Run: headless pygame with SDL's dummy video driver; simulated clock (each Clock.tick advances the game by its frame time, no real sleeping); random seed 0; keys injected as events and as key.get_pressed() state; mouse plan: one left click at the window centre at the start of phase 2, then a move to the lower-right quarter at the start of phase 3.
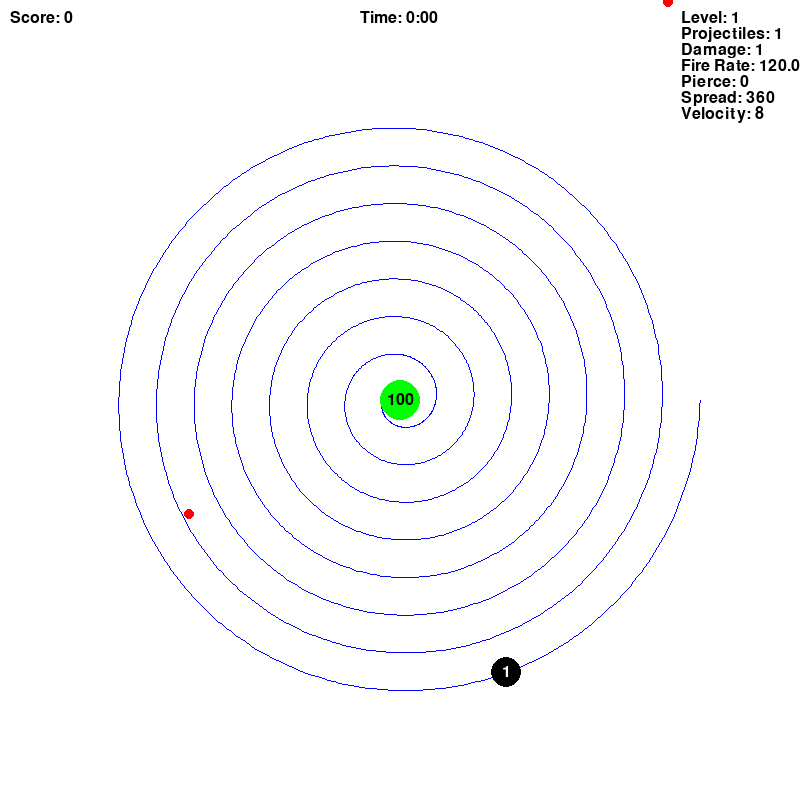
Frame 1 of 4 · flips 1–60 · no input
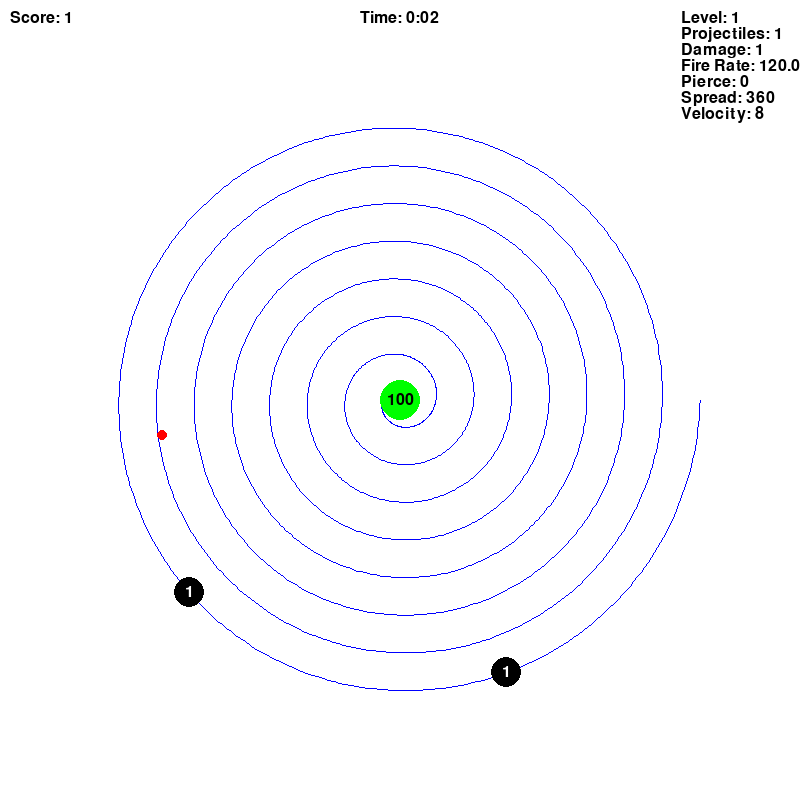
Frame 2 of 4 · flips 61–180 · clicked the window centre · tapped SPACE, RETURN · held RIGHT (→), D
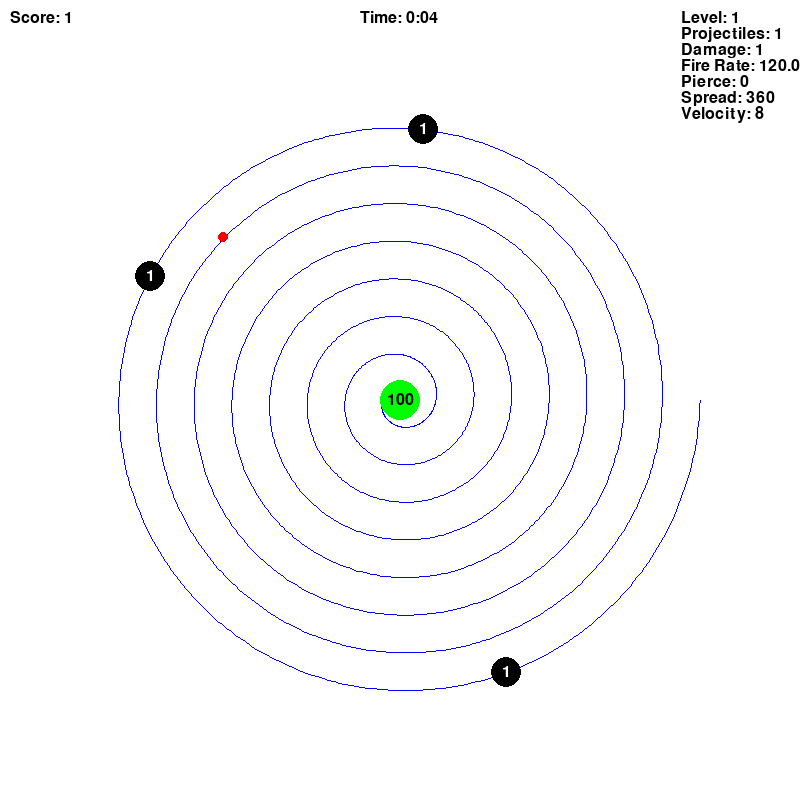
Frame 3 of 4 · flips 181–300 · moved the mouse to the lower-right quarter · held DOWN (↓), S
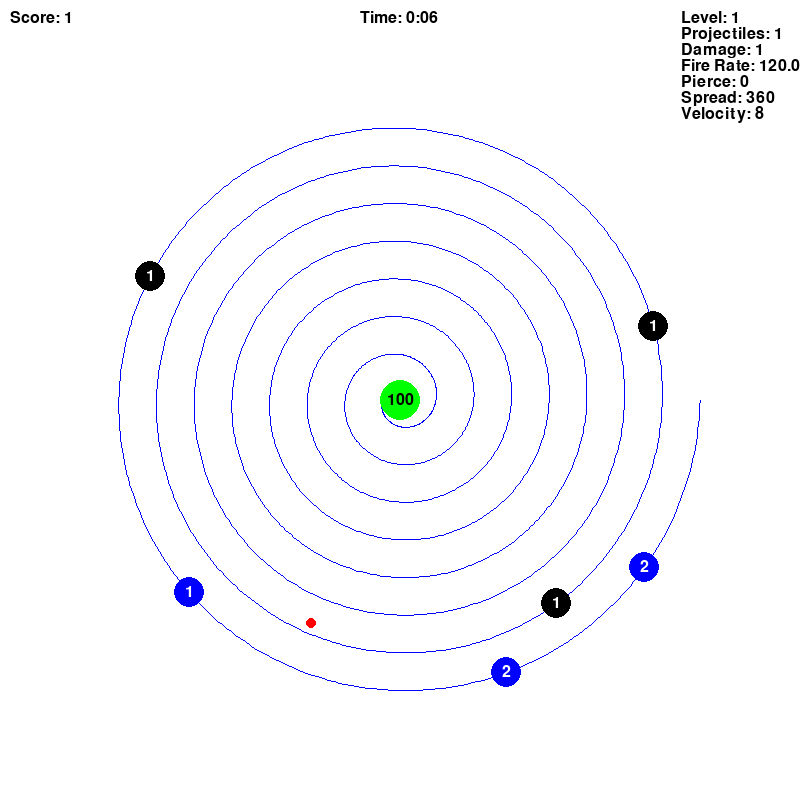
Frame 4 of 4 · flips 301–420 · held LEFT (←), A, UP (↑), W

The pygame program that drew these frames:

import pygame
import math
import random

# Initialize Pygame
pygame.init()

# Screen dimensions
WIDTH, HEIGHT = 800, 800
screen = pygame.display.set_mode((WIDTH, HEIGHT))
pygame.display.set_caption("Spiral Shooter")

# Fonts
font = pygame.font.SysFont(None, 24)

# Colors
WHITE = (255, 255, 255)
BLACK = (0, 0, 0)
RED = (255, 0, 0)
GREEN = (0, 255, 0)
BLUE = (0, 0, 255)

# Player settings
PLAYER_RADIUS = 20
PLAYER_COLOR = GREEN
PLAYER_POS = (WIDTH // 2, HEIGHT // 2)
PLAYER_MAX_HEALTH = 100
PLAYER_HEALTH = PLAYER_MAX_HEALTH
# PLAYER_SPEED = 5
PLAYER_PROJECTILES = 1

# Bullet settings
BULLET_COLOR = RED
BULLET_RADIUS = 5
BULLET_SPEED = 8
BULLET_DAMAGE = 1
FIRE_RATE = 30  # Higher = slower firing rate (frames per shot)

# Enemy settings
SQUARE_SIZE = 30
SQUARE_COLOR = BLACK
ENEMY_START_RADIUS = 300
ENEMY_SPIRALS = 6  # Number of spirals before player is reached
ENEMY_SPEED = 0.02  # Radians per frame
SPIRAL_SPEED = ENEMY_SPEED * ENEMY_SPIRALS  # How quickly they spiral inward
ENEMY_HEALTH = 1  # Base health of each square
ENEMY_HEALTH_MULTIPLIER = 1  # Multiplies health every 30 seconds

# Game settings
SPAWN_RATE = 40  # How often new enemies spawn (num frames per spawn @ 60fps)
SCORE = 0


# Timer and XP system
TIME_LIMIT = 20
XP = 0
LEVEL = 1
XP_THRESH = 10  # Initial XP threshold
XP_THRESH_CONSTANT = 20

# Function to calculate the circular movement
def get_position_on_spiral(center_x, center_y, radius, angle):
    x = center_x + radius * math.cos(angle)
    y = center_y + radius * math.sin(angle)
    return x, y

# Classes
class Bullet:
    counter = 0
    def __init__(self, x, y, angle, pierce = 0, damage = BULLET_DAMAGE, speed = BULLET_SPEED, size = BULLET_RADIUS, color = BULLET_COLOR):
        self.num = Bullet.counter
        Bullet.counter+=1
        self.x = x
        self.y = y
        self.angle = angle
        self.damage = damage
        self.speed = speed
        self.size = size
        self.color = color
        self.pierce = pierce
        self.velocity = [math.cos(self.angle), math.sin(self.angle)]
    
    def move(self):
        self.x += self.speed * self.velocity[0]
        self.y += self.speed * self.velocity[1]
    
    def draw(self):
        pygame.draw.circle(screen, self.color, (int(self.x), int(self.y)), self.size)

    def collide(self):
        self.pierce -= 1

class Enemy:
    def __init__(self, angle, radius, health = ENEMY_HEALTH * ENEMY_HEALTH_MULTIPLIER):
        self.angle = angle
        self.radius = radius
        self.max_health = health
        self.health = self.max_health
        self.speed = ENEMY_SPEED
        self.spiral_speed = SPIRAL_SPEED
        self.value = self.max_health
        self.color = SQUARE_COLOR
        self.collisions = set()
        self.rand = random.random()
        self.x, self.y = get_position_on_spiral(PLAYER_POS[0], PLAYER_POS[1], self.radius, self.angle)
        self.apply_effect()
    
    def apply_effect(self):
        if self.rand < .1:
            self.color = GREEN
            self.value*=10
        elif self.rand < .2:
            self.color = RED
            self.speed*= 2
            self.spiral_speed = self.speed * ENEMY_SPIRALS
        elif self.rand > .9:
            self.color = BLUE
            self.max_health *= 2
            self.health = self.max_health
            self.value = self.health
            self.speed/=2
            self.spiral_speed = self.speed * ENEMY_SPIRALS
    
    def move(self):
        self.angle += self.speed
        self.radius -= self.spiral_speed
        if self.angle >= 2*math.pi:
            self.angle -= 2*math.pi
        self.x, self.y = get_position_on_spiral(PLAYER_POS[0], PLAYER_POS[1], self.radius, self.angle)
    
    def draw(self):
        pygame.draw.circle(screen, self.color, (self.x, self.y), SQUARE_SIZE//2)
        self.draw_health(self.x, self.y)

    def draw_health(self, x, y):
        health_text = font.render(str(self.health), True, WHITE)
        screen.blit(health_text, (x - health_text.get_width() // 2, y - health_text.get_height() // 2))

    def check_collision(self, bullet):
        distance = math.hypot(bullet.x - self.x, bullet.y - self.y)
        return distance < SQUARE_SIZE // 2 + BULLET_RADIUS and bullet.num not in self.collisions

    def add_collision(self, bullet_num):
        self.collisions.add(bullet_num)

    def check_player_collision(self):
        distance = math.hypot(self.x - PLAYER_POS[0], self.y - PLAYER_POS[1])
        return distance < SQUARE_SIZE // 2 + PLAYER_RADIUS

class Player:
    def __init__(self):
        self.health = PLAYER_MAX_HEALTH
        self.fire_rate = FIRE_RATE
        self.projectile_count = PLAYER_PROJECTILES
        self.xp = XP
        self.level = LEVEL
        self.xp_thresh = XP_THRESH
        self.xp_thresh_mult = 1
        self.damage = BULLET_DAMAGE
        self.pierce = 0
        self.projectile_speed = BULLET_SPEED
        self.mouse_aim = False
        self.auto_aim = False
        self.spread = 1
        self.upgrade_choices = {"Increase Projectiles":self.increase_projectiles, "Increase Rate of Fire":self.increase_rof, 
                                  "Increase Damage":self.increase_damage, "Increase Pierce": self.increase_pierce, 
                                  "Increase Projectile Speed":self.increase_projectile_speed, "Enable Mouse Aiming":self.enable_mouse_aim,
                                  "Reduce Spread":self.reduce_spread}

    def increase_damage(self, amount = 1):
        self.damage += amount

    def increase_pierce(self, amount = 1):
        self.pierce += amount
        if self.pierce == 6:
            del self.upgrade_choices['Increase Pierce']

    def increase_projectile_speed(self, amount = 1):
        self.projectile_speed += amount
        if self.projectile_speed >= 16:
            del self.upgrade_choices['Increase Projectile Speed']

    def enable_mouse_aim(self):
        self.mouse_aim = True
        del self.upgrade_choices['Enable Mouse Aiming']
        self.upgrade_choices["Enable Auto Aim"] = self.enable_auto_aim

    def enable_auto_aim(self):
        self.mouse_aim = False
        self.auto_aim = True
        del self.upgrade_choices['Enable Auto Aim']

    def reduce_spread(self, amount = 1):
        self.spread += 1
        if self.spread >= 12:
            del self.upgrade_choices['Reduce Spread']
    
    def increase_projectiles(self, amount = 1):
        self.projectile_count += amount
        if self.projectile_count >= 8:
            del self.upgrade_choices['Increase Projectiles']

    def increase_rof(self, amount = 1):
        self.fire_rate -= amount  # Minimum fire rate is 2
        if self.fire_rate <= 2:
            del self.upgrade_choices["Increase Rate of Fire"]
    
    def heal(self, amount):
        self.health = min(PLAYER_MAX_HEALTH, self.health + amount)
    
    def draw(self):
        pygame.draw.circle(screen, PLAYER_COLOR, (PLAYER_POS[0], PLAYER_POS[1]), PLAYER_RADIUS)
        self.draw_health()

    def draw_health(self):
        health_text = font.render(f'{self.health}', True, BLACK)
        screen.blit(health_text, (PLAYER_POS[0] - health_text.get_width() // 2, PLAYER_POS[1]-health_text.get_height() // 2))

    def draw_stats(self):
        stats = [font.render(f'Level: {self.level}', True, BLACK),font.render(f'Projectiles: {self.projectile_count}', True, BLACK),
                 font.render(f'Damage: {self.damage}', True, BLACK),font.render(f'Fire Rate: {round(3600/self.fire_rate,2)}', True, BLACK),
                 font.render(f'Pierce: {self.pierce}', True, BLACK),font.render(f'Spread: {360 // self.spread}', True, BLACK),
                 font.render(f'Velocity: {self.projectile_speed}', True, BLACK)]
        text_height = stats[0].get_height()
        text_width = max([stat.get_width() for stat in stats])

        for i, text in enumerate(stats):
            screen.blit(text, (WIDTH-text_width,10+text_height*i))

    def gain_xp(self, amount):
        self.xp += amount
        if self.xp >= self.xp_thresh:
            self.level_up()

    def level_up(self): #TODO balance xp level requirements
        self.level += 1
        self.xp_thresh = self.xp_thresh + XP_THRESH_CONSTANT * self.level * self.xp_thresh_mult//2 # Increase threshold by CONSTANT for each level
        self.upgrade_screen()
        self.draw_stats()

    def upgrade_screen(self):
        # Present upgrade choices
        choices = sorted(random.sample(list(self.upgrade_choices.keys()),min(3,len(self.upgrade_choices.keys()))))
        if len(choices) == 1:
            self.upgrade_choices[choices[0]]()
            return

        screen.fill(WHITE)
        pygame.display.flip()
        upgrade_text = font.render("Choose an upgrade:", True, BLACK)
        screen.blit(upgrade_text, (WIDTH // 2 - upgrade_text.get_width() // 2, HEIGHT // 2 - 100))
        
        for i, choice in enumerate(choices):
            choice_text = font.render(f'{i+1}: {choice}', True, BLACK)
            screen.blit(choice_text, (WIDTH // 2 - choice_text.get_width() // 2, HEIGHT // 2 + i * 30))
        
        pygame.display.flip()
        
        # Wait for player to choose an upgrade
        chosen = False

        keys = [pygame.K_1, pygame.K_2, pygame.K_3]

        key_choices = {key: i for i, key in enumerate(keys[:len(choices)])}

        # key_choices = {pygame.K_1: 1, pygame.K_2: 2, pygame.K_3: 3}

        while not chosen: 
            for event in pygame.event.get():
                if event.type == pygame.KEYDOWN:
                    if event.key in key_choices:
                        self.upgrade_choices[choices[key_choices[event.key]]]()
                        chosen = True

# Function to draw the solid spiral path
def draw_spiral_path():
    points = []
    for i in range(360 * 13):  # More points to create a full spiral
        radius = ENEMY_START_RADIUS - SPIRAL_SPEED * i
        if radius > 0:
            x, y = get_position_on_spiral(PLAYER_POS[0], PLAYER_POS[1], radius, i * ENEMY_SPEED)
            points.append((x, y))

    # Draw the spiral path as a continuous line
    if len(points) > 1:
        pygame.draw.lines(screen, BLUE, False, points, 1)

def intercept(bullet_speed, enemy):
    dt = enemy.radius / bullet_speed
    # dy = 
    # dt2 = (enemy.radius - dt*enemy.spiral_speed) / bullet_speed

    x1a = enemy.angle+enemy.speed*dt
    # print(f'Intercept Angle: {x1a}')
    # x1r = enemy.radius*dt2*60

    return x1a

def get_closest_enemy(enemies):
    if len(enemies) == 0:
        return -1
    min_dist = float('inf')
    min_dist_index = 0
    for i in range(len(enemies)):
        x, y = get_position_on_spiral(PLAYER_POS[0], PLAYER_POS[1], enemies[i].radius, enemies[i].angle)
        distance = math.hypot(x - PLAYER_POS[0], y - PLAYER_POS[1])
        if distance < min_dist:
            min_dist = distance
            min_dist_index = i
    # print(f'Enemy Color: {enemies[min_dist_index].color}')
    # print(f'Enemy Health: {enemies[min_dist_index].health}')
    # print(f'Enemy Angle: {enemies[min_dist_index].angle}')
    return min_dist_index


# Setup
player = Player()
enemies = []
bullets = []
clock = pygame.time.Clock()

# Game loop
running = True
frame_count = 0
SCORE = 0

while running:
    minute = frame_count // 3600
    second = (frame_count // 60) % 60

    player.xp_thresh_mult = max(1, minute)

    if minute == 15:
        print(f'Level:{player.level}')
        print(f'Score: {SCORE}')
        break # TODO replace with game over you win screen

    SPAWN_RATE = 60-3*minute
    
    # # Every 30 seconds, double the health of new enemies
    # if ((frame_count // 60) % 60) % 30 == 0:
    #     ENEMY_HEALTH_MULTIPLIER *= 2

    screen.fill(WHITE)
    
    # Handle events
    for event in pygame.event.get():
        if event.type == pygame.QUIT:
            running = False

    # Draw the solid spiral path
    draw_spiral_path()

    # Shoot bullets automatically at a fixed rate
    if frame_count % player.fire_rate == 0:
        mx, my = pygame.mouse.get_pos()
        angle = 0.0
        
        if player.mouse_aim:
            angle = math.atan2(my - PLAYER_POS[1], mx - PLAYER_POS[0])+math.pi*2
        elif player.auto_aim:
            closest_enemy = get_closest_enemy(enemies)
            angle = 0 if closest_enemy == -1 else intercept(player.projectile_speed, enemies[closest_enemy])
        else:
            angle = random.uniform(0, 2 * math.pi)

        # angle =  if not player.mouse_aim else  # angle to fire bullets
        angles = [angle+(2*p*math.pi/player.projectile_count)*(1/player.spread) for p in range(player.projectile_count)]
        if player.mouse_aim or player.auto_aim:
            # offset = (max(angles)-min(angles))/2
            offset = angles[-1] - angles[len(angles)//2]
            for i in range(len(angles)):
                angles[i]+=2*math.pi-offset
        for p in range(player.projectile_count):
            bullets.append(
                Bullet(PLAYER_POS[0], PLAYER_POS[1], angles[p],
                       player.pierce, player.damage, player.projectile_speed))

    # Spawn new enemies at the end of the spiral path
    if frame_count % SPAWN_RATE == 0:
        new_enemy = Enemy(0, ENEMY_START_RADIUS, 2**minute)
        enemies.append(new_enemy)

    frame_count += 1

    # Move and draw bullets
    for bullet in bullets[:]:
        bullet.move()
        bullet.draw()
        if bullet.x < 0 or bullet.x > WIDTH or bullet.y < 0 or bullet.y > HEIGHT:
            bullets.remove(bullet)
    
    # Move and draw enemies
    for enemy in enemies[:]:
        enemy.move()
        enemy.draw()
        # Check for collision with bullets
        for bullet in bullets[:]:
            if enemy.check_collision(bullet):
                enemy.add_collision(bullet.num)
                enemy.health -= bullet.damage
                if bullet.pierce == 0:
                    bullets.remove(bullet)
                else:
                    bullet.collide()
                if enemy.health <= 0:
                    SCORE += enemy.value  # Increase score by enemy's original health
                    player.gain_xp(enemy.value)  # Gain XP based on enemy's original health
                    # enemy.on_death(player)
                    enemies.remove(enemy)
                break
        # Check if enemy touches the player
        if enemy.check_player_collision():
            player.health -= enemy.health
            enemies.remove(enemy)
            if player.health <= 0:
                print("Game Over!")
                running = False

    # Draw player
    player.draw()

    # Draw score and timer
    score_text = font.render(f"Score: {SCORE}", True, BLACK)
    time_text = font.render(f"Time: {minute}:{0 if second < 10 else ''}{second}", True, BLACK)
    screen.blit(score_text, (10, 10))
    screen.blit(time_text, (WIDTH // 2 - 40, 10))

    player.draw_stats()
    
    # Update display
    pygame.display.flip()
    
    # Cap the frame rate
    clock.tick(60)

# Quit the game
pygame.quit()
